Dataset: data (GitHub, gabrielaiji/deep_learning). Classes: acier, combat, dragon, eau, feu, glace, insecte, normal, plante, poison, psy, roche, sol, spectre, tenebres, électrique.

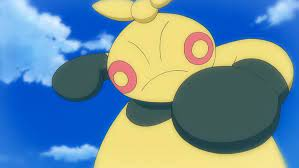
Label: combat

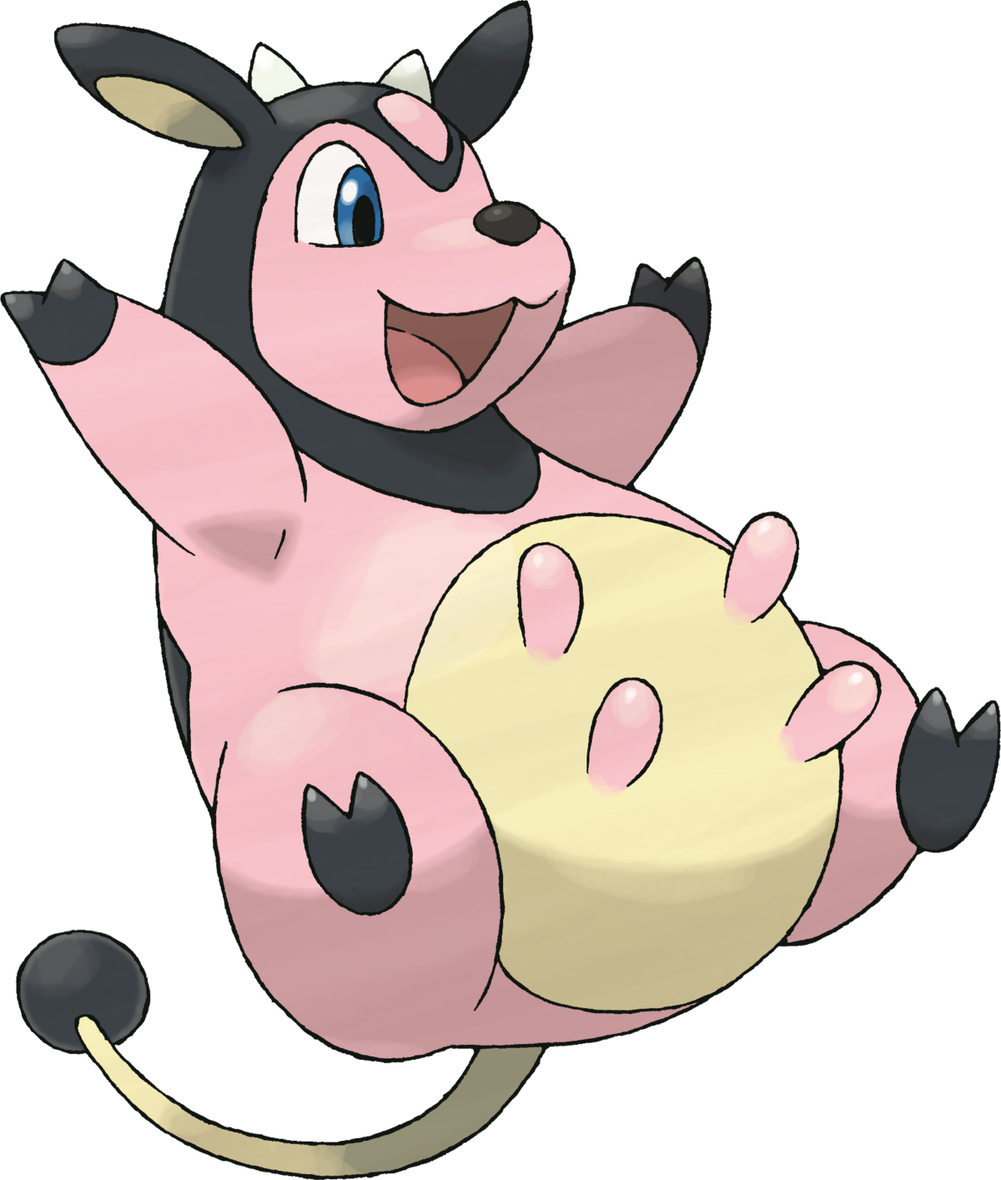
Label: normal

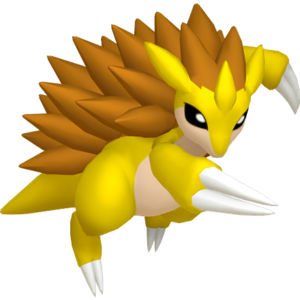
Label: sol

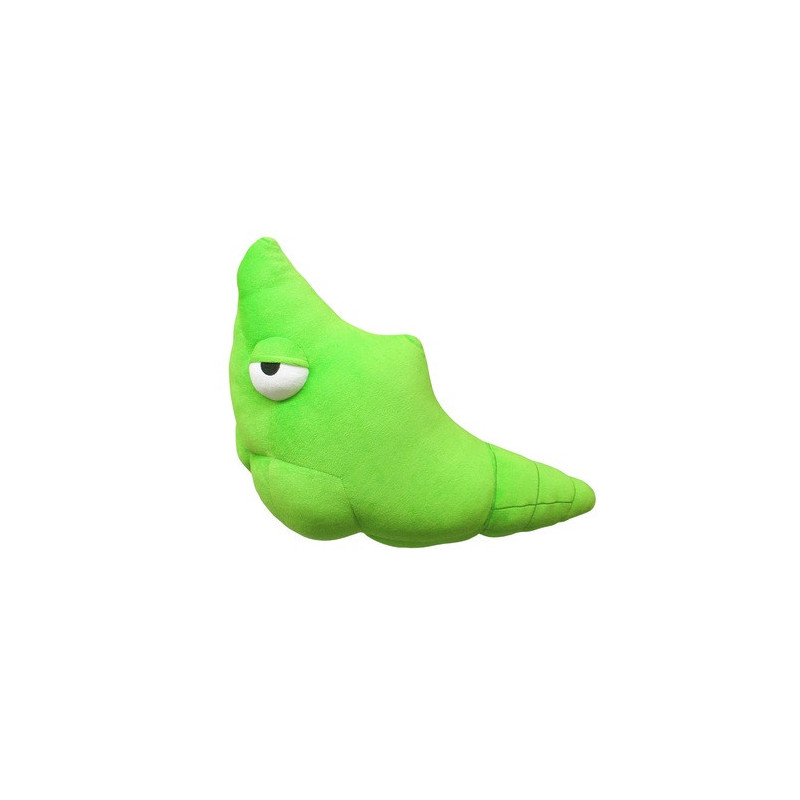
Label: insecte

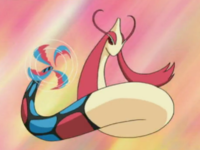
Label: eau

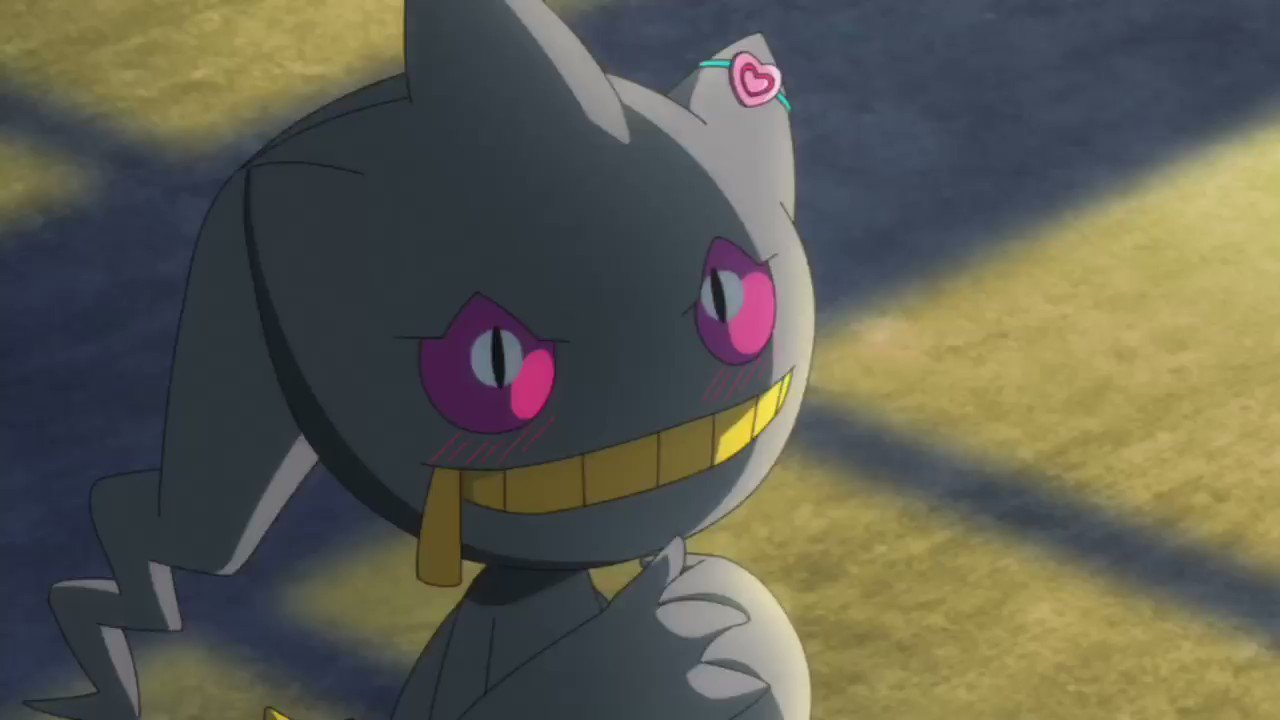
Label: spectre
